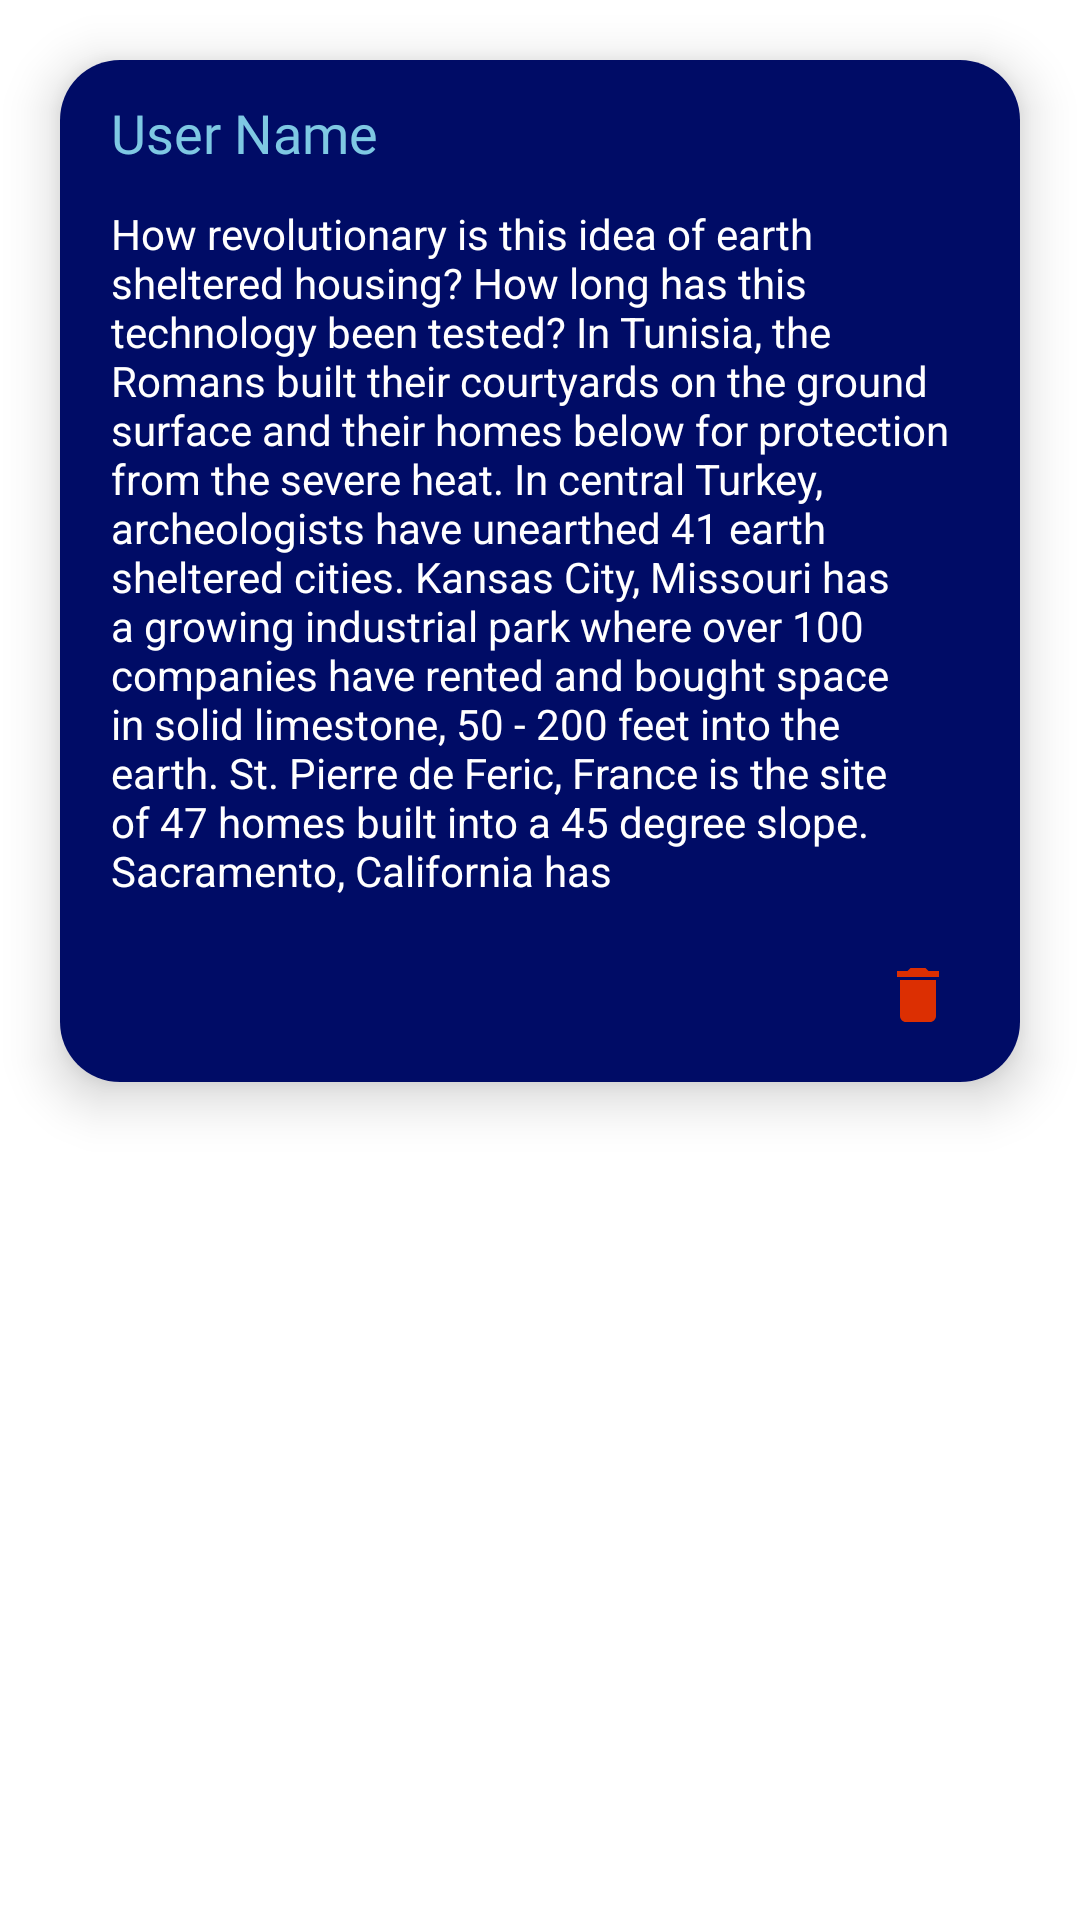

This screen was rendered from an Android layout file. Write that file and the resources it references.
<!-- AndroidManifest.xml: application theme Theme.Libre -->
<!-- res/layout/comment_layout.xml -->
<?xml version="1.0" encoding="utf-8"?>
<RelativeLayout xmlns:android="http://schemas.android.com/apk/res/android"
    android:layout_width="match_parent"
    android:layout_height="wrap_content"
    android:layout_margin="5dp"
    xmlns:app="http://schemas.android.com/apk/res-auto">


    <com.google.android.material.card.MaterialCardView
        android:layout_width="match_parent"
        app:cardElevation="10dp"
        app:cardCornerRadius="20dp"
        android:layout_margin="20dp"
        android:layout_height="wrap_content">

        <LinearLayout
            android:layout_width="match_parent"
            android:layout_height="match_parent"
            android:padding="12dp"
            android:background="#000C66"
            android:orientation="vertical">

            <TextView
                android:id="@+id/comment_userNameTV"
                android:layout_width="match_parent"
                android:layout_height="wrap_content"
                android:text="User Name"
                android:layout_marginStart="5dp"
                android:fontFamily="@font/quicksand_bold"
                android:textColor="#7EC8E3"
                android:textSize="18sp"
                android:textDirection="ltr"
                android:textAlignment="viewStart"/>
            <TextView
                android:id="@+id/comment_userCommentTV"
                android:layout_width="match_parent"
                android:layout_height="match_parent"
                android:layout_marginTop="12dp"
                android:textDirection="ltr"
                android:layout_marginRight="5dp"
                android:layout_marginLeft="5dp"
                android:text="@string/loren_ipsum"
                android:textSize="14sp"
                android:textColor="@color/white"/>

            <ImageView
                android:id="@+id/comment_deleteIconMyComment"
                android:layout_width="wrap_content"
                android:layout_height="wrap_content"
                android:layout_marginTop="20dp"
                android:src="@drawable/delete_icon"
                android:layout_marginEnd="10dp"
                android:layout_marginBottom="5dp"
                android:layout_gravity="end"/>

        </LinearLayout>
    </com.google.android.material.card.MaterialCardView>

</RelativeLayout>
<!-- resources referenced by this layout -->
<resources>
  <color name="white">#FFFFFFFF</color>
  <!-- drawable delete_icon: png bitmap (drawable-hdpi, 378 bytes) -->
  <string name="loren_ipsum">How revolutionary is this idea of earth sheltered housing? How long has this technology been tested?
          In Tunisia, the Romans built their courtyards on the ground surface
          and their homes below for protection from the severe heat.
          In central Turkey, archeologists have unearthed 41 earth sheltered cities.
          Kansas City, Missouri has a growing industrial park where over 100 companies have rented
          and bought space in solid limestone, 50 - 200 feet into the earth. St. Pierre de Feric, France
          is the site of 47 homes built into a 45 degree slope. Sacramento, California has</string>
  <style name="Theme.Libre" parent="Theme.MaterialComponents.DayNight.NoActionBar">
          
          <item name="colorPrimary">@color/black_accent</item>
          <item name="colorPrimaryVariant">@color/purple_700</item>
          <item name="colorOnPrimary">@color/black_accent</item>
          
          <item name="colorSecondary">@color/black</item>
          <item name="colorSecondaryVariant">@color/teal_700</item>
          <item name="colorOnSecondary">@color/black_accent</item>
          
          <item name="android:statusBarColor" tools:targetApi="l">?attr/colorOnPrimary</item>
          <item name="android:windowLightStatusBar" tools:targetApi="m">true</item>
          
          <item name="android:editTextColor">@android:color/black</item>
          <item name="android:textColorHint">@color/gray</item>
          <item name="android:windowContentOverlay">@null</item>
          <item name="android:windowContentTransitions">true</item>
      </style>
  <color name="black_accent">#03071e</color>
  <color name="purple_700">#FF3700B3</color>
  <color name="black">#FF000000</color>
  <color name="teal_700">#FF018786</color>
  <color name="gray">#969696</color>
</resources>
